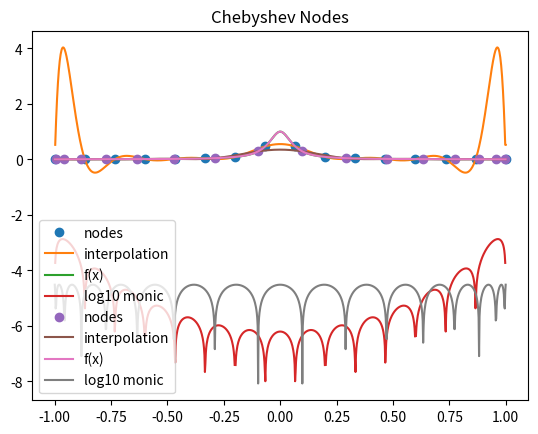

Generate this figure with matplotlib:
import numpy as np
from scipy.special import binom
import matplotlib.pyplot as plt

def driver():

    n=15
    h=2/n

    x_equi=np.zeros(n+1)
    w_equi=np.zeros(n+1)
  
    
    x_cheb=np.zeros(n+1)
    w_cheb=np.zeros(n+1)
  
    z=np.linspace(-1,1,1001)
   
    
    for i in range(n+1):
        x_equi[i]=-1+(i)*h
        w_equi[i]=((-1)**i)*binom(n,i)

        x_cheb[i]=np.cos(((2*i+1)*np.pi)/(2*n+2))
        w_cheb[i]=((-1)**i)*np.sin(((2*i+1)*np.pi)/(2*n+2))

    
    f = lambda x: 1/(1+(16*x)**2)
    y_equi=f(x_equi)
    y_cheb=f(x_cheb)
    
    g = lambda z: 1/(1+(16*z)**2)
    a=g(z)

    p=evalLagrange(x_equi,w_equi,y_equi,z,n)
    m=evalMonic(x_equi,z,n)

    plt.plot(x_equi,y_equi,'o',label='nodes')
    plt.plot(z,p,label='interpolation')
    plt.plot(z,a,label='f(x)')
    plt.plot(z,np.log10(abs(m)),label='log10 monic')
    plt.title('Equispaced Nodes')
    plt.legend()
    plt.show()

    
    
    p=evalLagrange(x_cheb,w_cheb,y_cheb,z,n)
    m=evalMonic(x_cheb,z,n)
    
    plt.plot(x_cheb,y_cheb,'o',label='nodes')
    plt.plot(z,p,label='interpolation')
    plt.plot(z,a,label='f(x)')
    plt.plot(z,np.log10(abs(m)),label='log10 monic')
    plt.title('Chebyshev Nodes')
    plt.legend()
    plt.show()
        

def evalLagrange(x,w,y,z,n):
    p=np.zeros(len(z))
    num=np.zeros(len(z))
    den=np.zeros(len(z))
    for k in range(len(z)):
        
        for j in range(n+1):
            if (z[k] != x[j]):
                num[j]=(w[j]*y[j])/(z[k]-x[j])
                den[j]=w[j]/(z[k]-x[j])
            else:
                p[k]=y[j]
                break
        
        p[k]=np.sum(num)/np.sum(den)
        
    return p
        
def evalMonic(x,z,n):
    m=np.ones(len(z))
    for k in range(len(z)):
        for j in range(n+1):
            m[k]=(z[k]-x[j])*m[k]
    return m
        
        
   

driver()

    
